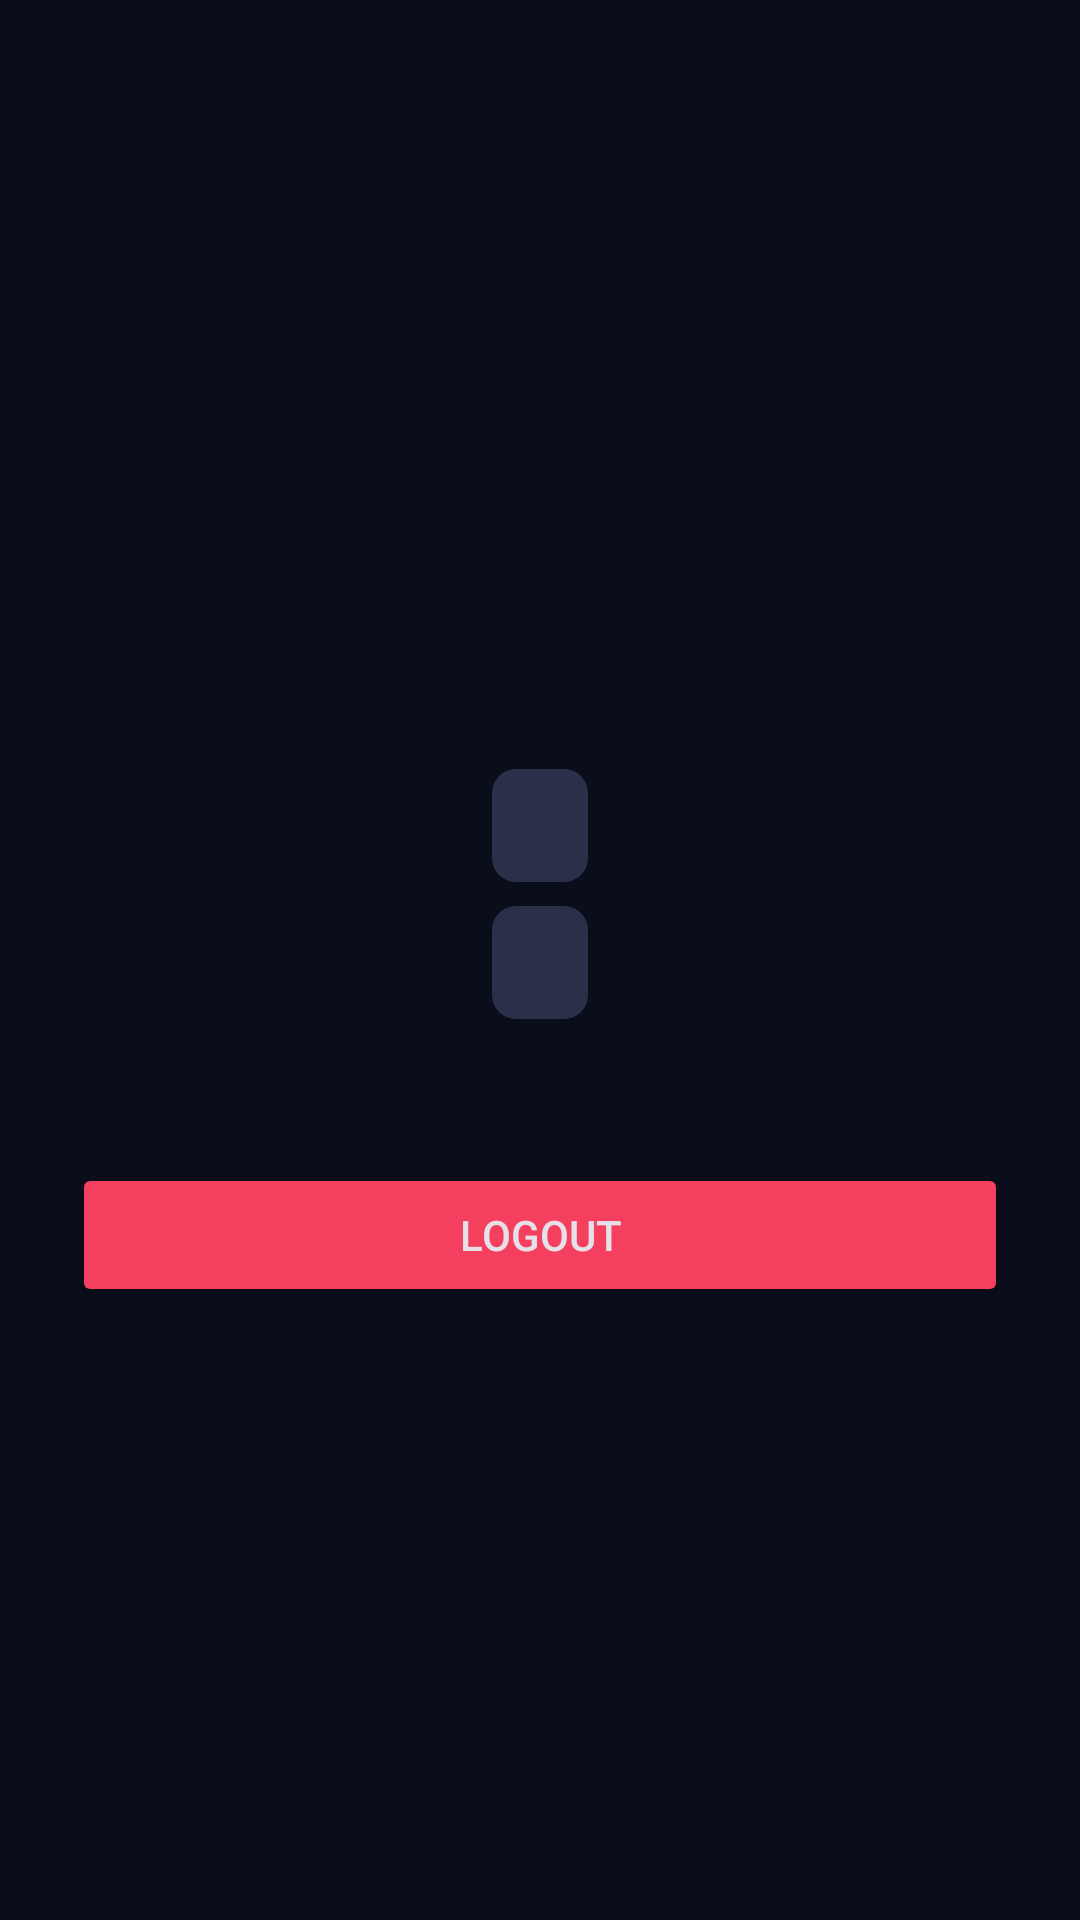

Write the Android layout XML for this screen, with the resource values it uses.
<!-- AndroidManifest.xml: application theme Theme.CoRide -->
<!-- res/layout/fragment_profile.xml -->
<?xml version="1.0" encoding="utf-8"?>
<LinearLayout xmlns:android="http://schemas.android.com/apk/res/android"
    android:layout_width="match_parent"
    android:layout_height="match_parent"
    android:background="@color/colorBackground"
    android:gravity="center_horizontal"
    android:orientation="vertical"
    android:padding="24dp">

    <TextView
        android:id="@+id/tv_avatar"
        android:layout_width="120dp"
        android:layout_height="120dp"
        android:layout_marginTop="48dp"
        android:background="@drawable/bg_circle"
        android:gravity="center"
        android:textColor="@color/colorOnPrimary"
        android:textSize="48sp"
        android:textStyle="bold" />

    <TextView
        android:id="@+id/tv_name"
        android:layout_width="wrap_content"
        android:layout_height="wrap_content"
        android:layout_marginTop="24dp"
        android:textColor="@color/colorOnPrimary"
        android:textSize="24sp"
        android:textStyle="bold" />

    <TextView
        android:id="@+id/tv_admission_no"
        android:layout_width="wrap_content"
        android:layout_height="wrap_content"
        android:layout_marginTop="8dp"
        android:background="@drawable/bg_chip"
        android:paddingHorizontal="16dp"
        android:paddingVertical="8dp"
        android:textColor="@color/colorPrimary"
        android:textSize="16sp" />

    <TextView
        android:id="@+id/tv_department"
        android:layout_width="wrap_content"
        android:layout_height="wrap_content"
        android:layout_marginTop="8dp"
        android:background="@drawable/bg_chip"
        android:paddingHorizontal="16dp"
        android:paddingVertical="8dp"
        android:textColor="@color/colorAccent"
        android:textSize="16sp" />

    <Button
        android:id="@+id/btn_logout"
        android:layout_width="match_parent"
        android:layout_height="wrap_content"
        android:layout_marginTop="48dp"
        android:backgroundTint="@color/colorRose"
        android:text="Logout" />

</LinearLayout>
<!-- resources referenced by this layout -->
<resources>
  <color name="colorAccent">#10b981</color>
  <color name="colorBackground">#0a0e1a</color>
  <color name="colorOnPrimary">#FFFFFF</color>
  <color name="colorPrimary">#6366f1</color>
  <color name="colorRose">#f43f5e</color>
  <!-- drawable bg_chip (drawable) -->
  <?xml version="1.0" encoding="utf-8"?>
  <shape xmlns:android="http://schemas.android.com/apk/res/android"
      android:shape="rectangle">
      <solid android:color="#2a2f4a" />
      <corners android:radius="8dp" />
  </shape>
  <style name="Theme.CoRide" parent="Theme.Material3.Dark.NoActionBar">
          <item name="colorPrimary">@color/colorPrimary</item>
          <item name="colorPrimaryDark">@color/colorPrimaryDark</item>
          <item name="colorAccent">@color/colorAccent</item>
          <item name="colorSecondary">@color/colorAccent</item>
          <item name="android:windowBackground">@color/colorBackground</item>
          <item name="colorSurface">@color/colorSurface</item>
          <item name="colorOnPrimary">@color/colorOnPrimary</item>
          <item name="colorOnSurface">@color/colorOnSurface</item>
      </style>
  <color name="colorPrimaryDark">#4f46e5</color>
  <color name="colorSurface">#111827</color>
  <color name="colorOnSurface">#e2e8f0</color>
</resources>
